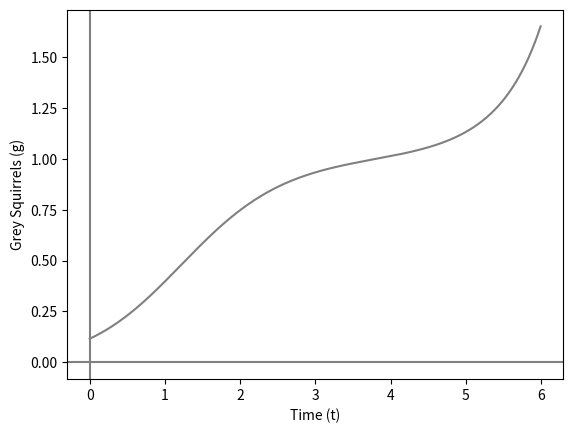

Python code for this plot:
from math import floor
import matplotlib.pyplot as plt

plt.axhline(0,0,1,color="grey")
plt.axvline(0,0,1,color="grey")
plt.xlabel("Red Squirrels (r)")
plt.ylabel("Grey Squirrels (g)")
plt.title("Foward Euler")


def rdot(r,g):
    return r*(1-g)

def gdot(r,g):
    return g*(2-r)

max = 6
t = 0.1
nstep = floor(max/t)
t_total = [0]
r = [0.5]
g = [0.116]

for j in range(nstep):
    r.append(r[j] + (t * rdot(r[j],g[j])))
    g.append(g[j] + (t * gdot(r[j],g[j])))
    t_total.append(float(t_total[j] + t))

plt.plot(r,g,'orange',label = "t = 0.1")
print("R:",r[-1])
print("G:",g[-1])
print("t:",t_total[-1])

max = 6
t = 0.00548
nstep = floor(max/t)
t_total = [0]
r = [0.5]
g = [0.116]

for j in range(nstep):
    r.append(r[j] + (t * rdot(r[j],g[j])))
    g.append(g[j] + (t * gdot(r[j],g[j])))
    t_total.append(float(t_total[j] + t))

plt.plot(r,g,'red',label = "t = t0")
plt.legend()
plt.savefig("./Foward_Euler.png")

plt.clf()
plt.axhline(0,0,1,color="grey")
plt.axvline(0,0,1,color="grey")
plt.plot(t_total,r,'red')
plt.ylabel("Red Squirrels (r)")
plt.xlabel("Time (t)")
plt.savefig("./R_Foward_Euler.png")

plt.clf()
plt.axhline(0,0,1,color="grey")
plt.axvline(0,0,1,color="grey")
plt.plot(t_total,g,'grey')
plt.xlabel("Time (t)")
plt.ylabel("Grey Squirrels (g)")
plt.savefig("./G_Foward_Euler.png")

